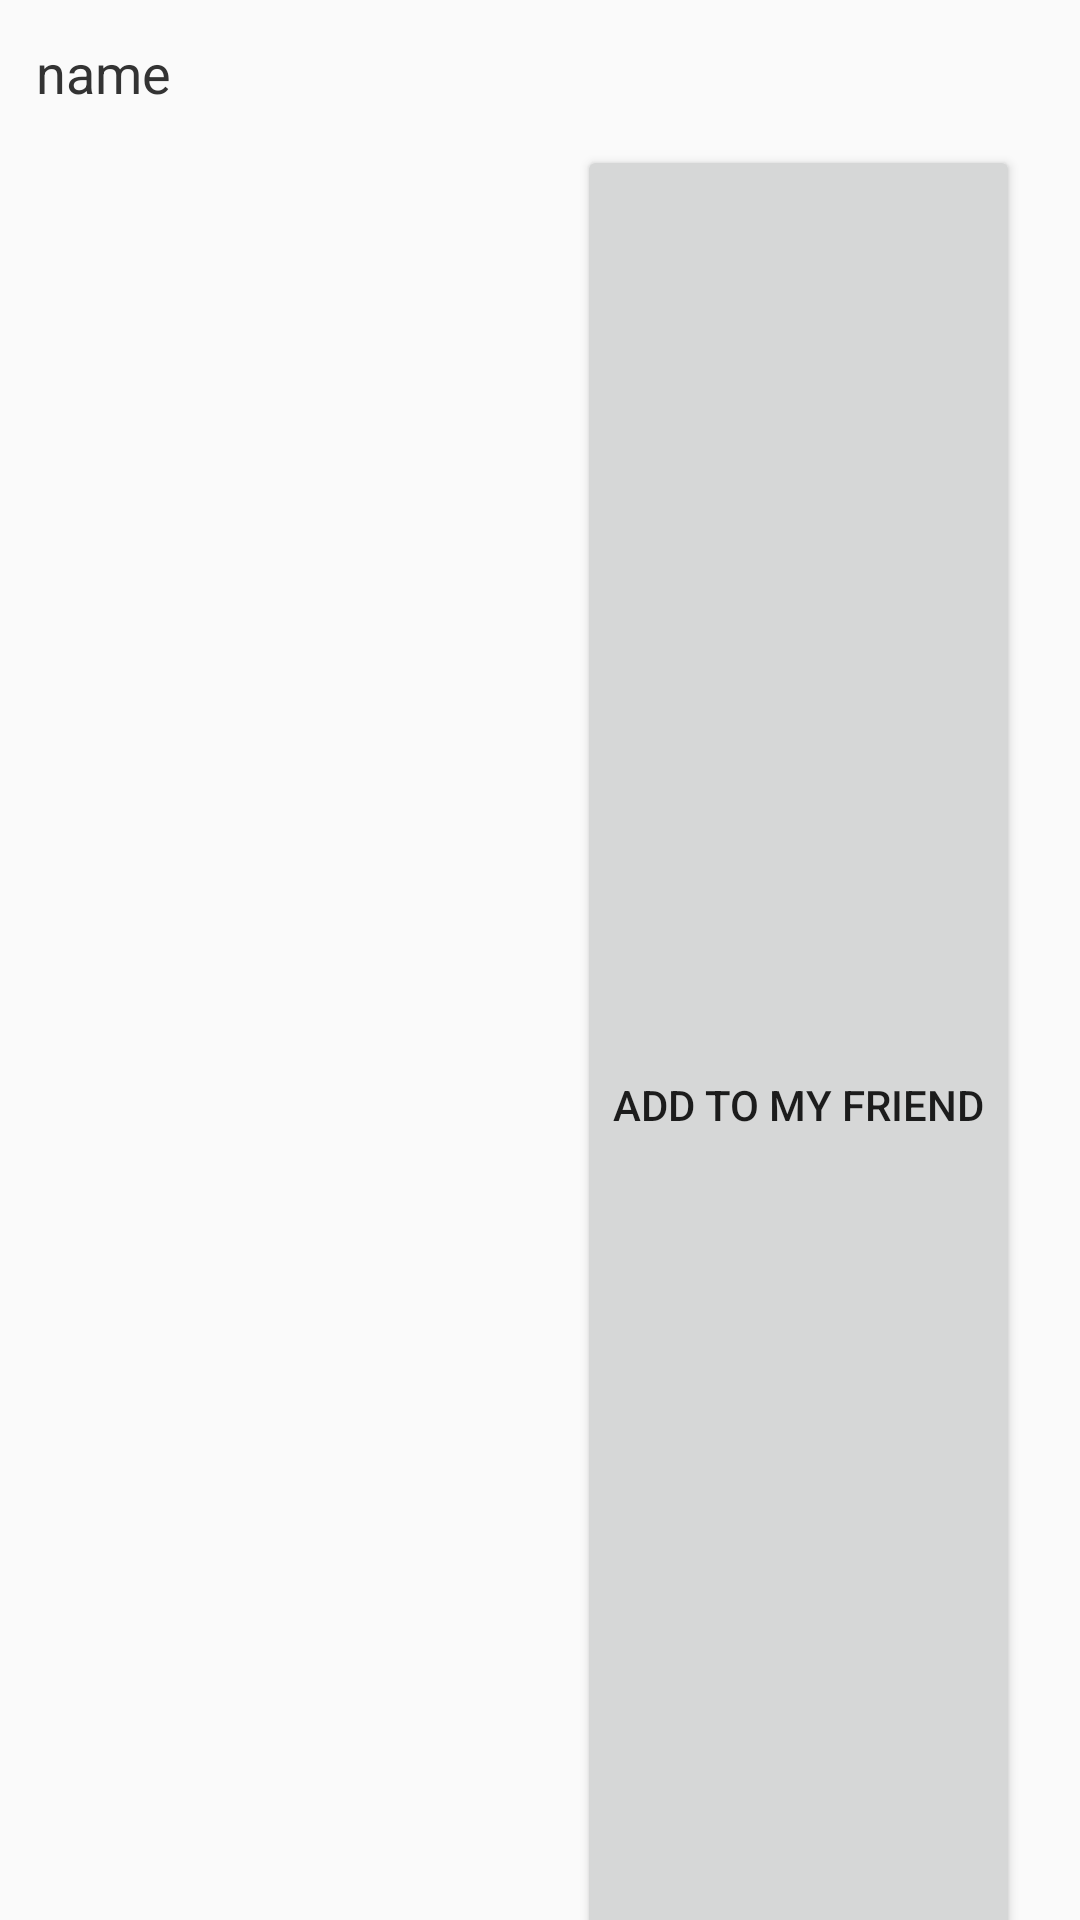

Android layout source for this screen:
<!-- AndroidManifest.xml: application theme AppTheme -->
<!-- res/layout/fri_search_item.xml -->
<?xml version="1.0" encoding="utf-8"?>
<LinearLayout xmlns:android="http://schemas.android.com/apk/res/android"
    xmlns:app="http://schemas.android.com/apk/res-auto"
    android:id="@+id/root"
    android:layout_width="match_parent"
    android:layout_height="wrap_content"
    android:orientation="vertical">


    <TextView
        android:id="@+id/tv1"
        android:layout_width="wrap_content"
        android:layout_height="wrap_content"
        android:layout_marginStart="12dp"
        android:layout_marginTop="12dp"
        android:text="name"
        android:textColor="#333333"
        android:textSize="18sp"
        app:layout_constraintLeft_toRightOf="@+id/iv"
        app:layout_constraintTop_toTopOf="@+id/iv" />


    <TextView
        android:id="@+id/tv2"
        android:layout_width="wrap_content"
        android:layout_height="0dp"
        android:layout_marginStart="12dp"
        android:layout_marginBottom="12dp"
        android:layout_weight="1"
        android:text="email"
        android:textColor="#333333"
        android:textSize="18sp"
        app:layout_constraintBottom_toBottomOf="@+id/iv"
        app:layout_constraintLeft_toRightOf="@+id/iv" />

    <Button
        android:id="@+id/bt"
        android:layout_marginEnd="20dp"
        android:layout_gravity="right"
        android:text="add to my Friend"
        android:layout_width="wrap_content"
        android:layout_height="match_parent"/>

    <View
        android:layout_width="match_parent"
        android:layout_height="1dp"
        android:background="#E7E7E7"
        app:layout_constraintBottom_toBottomOf="parent"
        app:layout_constraintLeft_toLeftOf="parent"
        app:layout_constraintRight_toRightOf="parent" />

</LinearLayout>
<!-- resources referenced by this layout -->
<resources>
  <style name="AppTheme" parent="Theme.AppCompat.Light.NoActionBar">
          
          <item name="colorPrimary">@color/colorPrimary</item>
          <item name="colorPrimaryDark">@color/colorPrimaryDark</item>
          <item name="colorAccent">@color/colorAccent</item>
      </style>
  <color name="colorPrimary">#6200EE</color>
  <color name="colorPrimaryDark">#3700B3</color>
  <color name="colorAccent">#03DAC5</color>
</resources>
